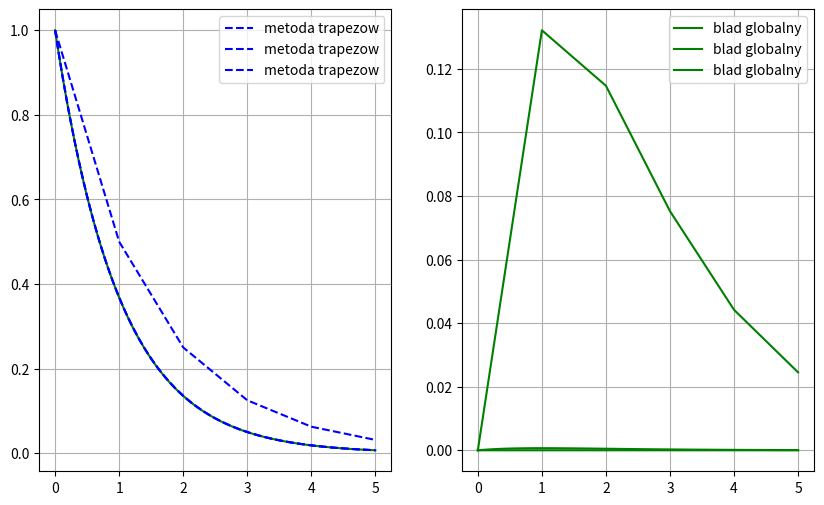

Recreate this plot in Python.
import matplotlib.pyplot as plt
import numpy as np
y0 = 1
lamb = -1
tstart = 0
tend = 5
delta_t = [0.01, 0.1, 1.0]
fig1, ax = plt.subplots(1,2,figsize=(10, 6))
t_analityczne = np.linspace(tstart,tend,500)
def y(t):
    return np.exp(lamb*t)
ax[0].plot(t_analityczne,y(t_analityczne),color= "green")
for dt in delta_t:
    t = np.arange(tstart,tend+dt/2,dt)
    y_trap = np.zeros(len(t))
    y_trap[0] = y0
    for n in range(len(t)-1):
        k1 = y_trap[n]*lamb
        k2 = lamb*(y_trap[n]+dt*k1)
        y_trap[n+1] = y_trap[n] + (dt/2)*(k1+k2)
    ax[0].grid(True)
    ax[1].grid(True)
   
    ax[0].plot(t,y_trap,label = 'metoda trapezow',color = 'blue',linestyle = '--')
    ax[1].plot(t,y_trap-y(t),color = 'green',label = 'blad globalny')
ax[0].legend()
ax[1].legend()

plt.show()
